Image classification data set "Daun Kentang" (torangsitungkir93/Skripsi-CNN-Daun-Kentang on GitHub). Class labels (3): early blight, healthy, late blight.

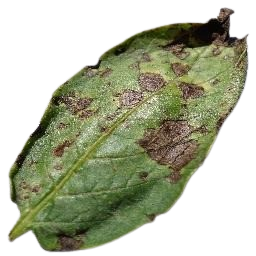
Label: early blight

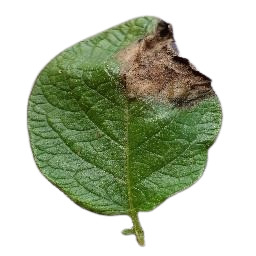
Label: late blight

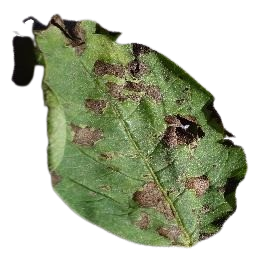
Label: early blight

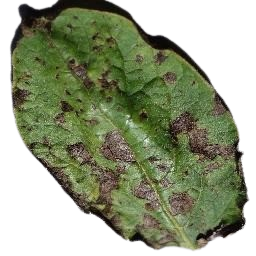
Label: early blight

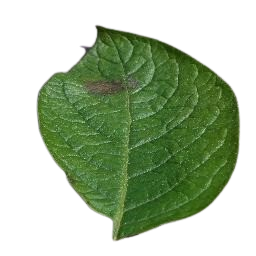
Label: late blight

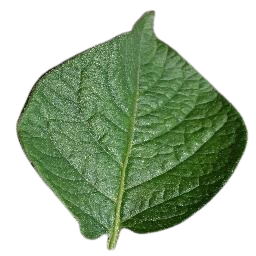
Label: healthy
